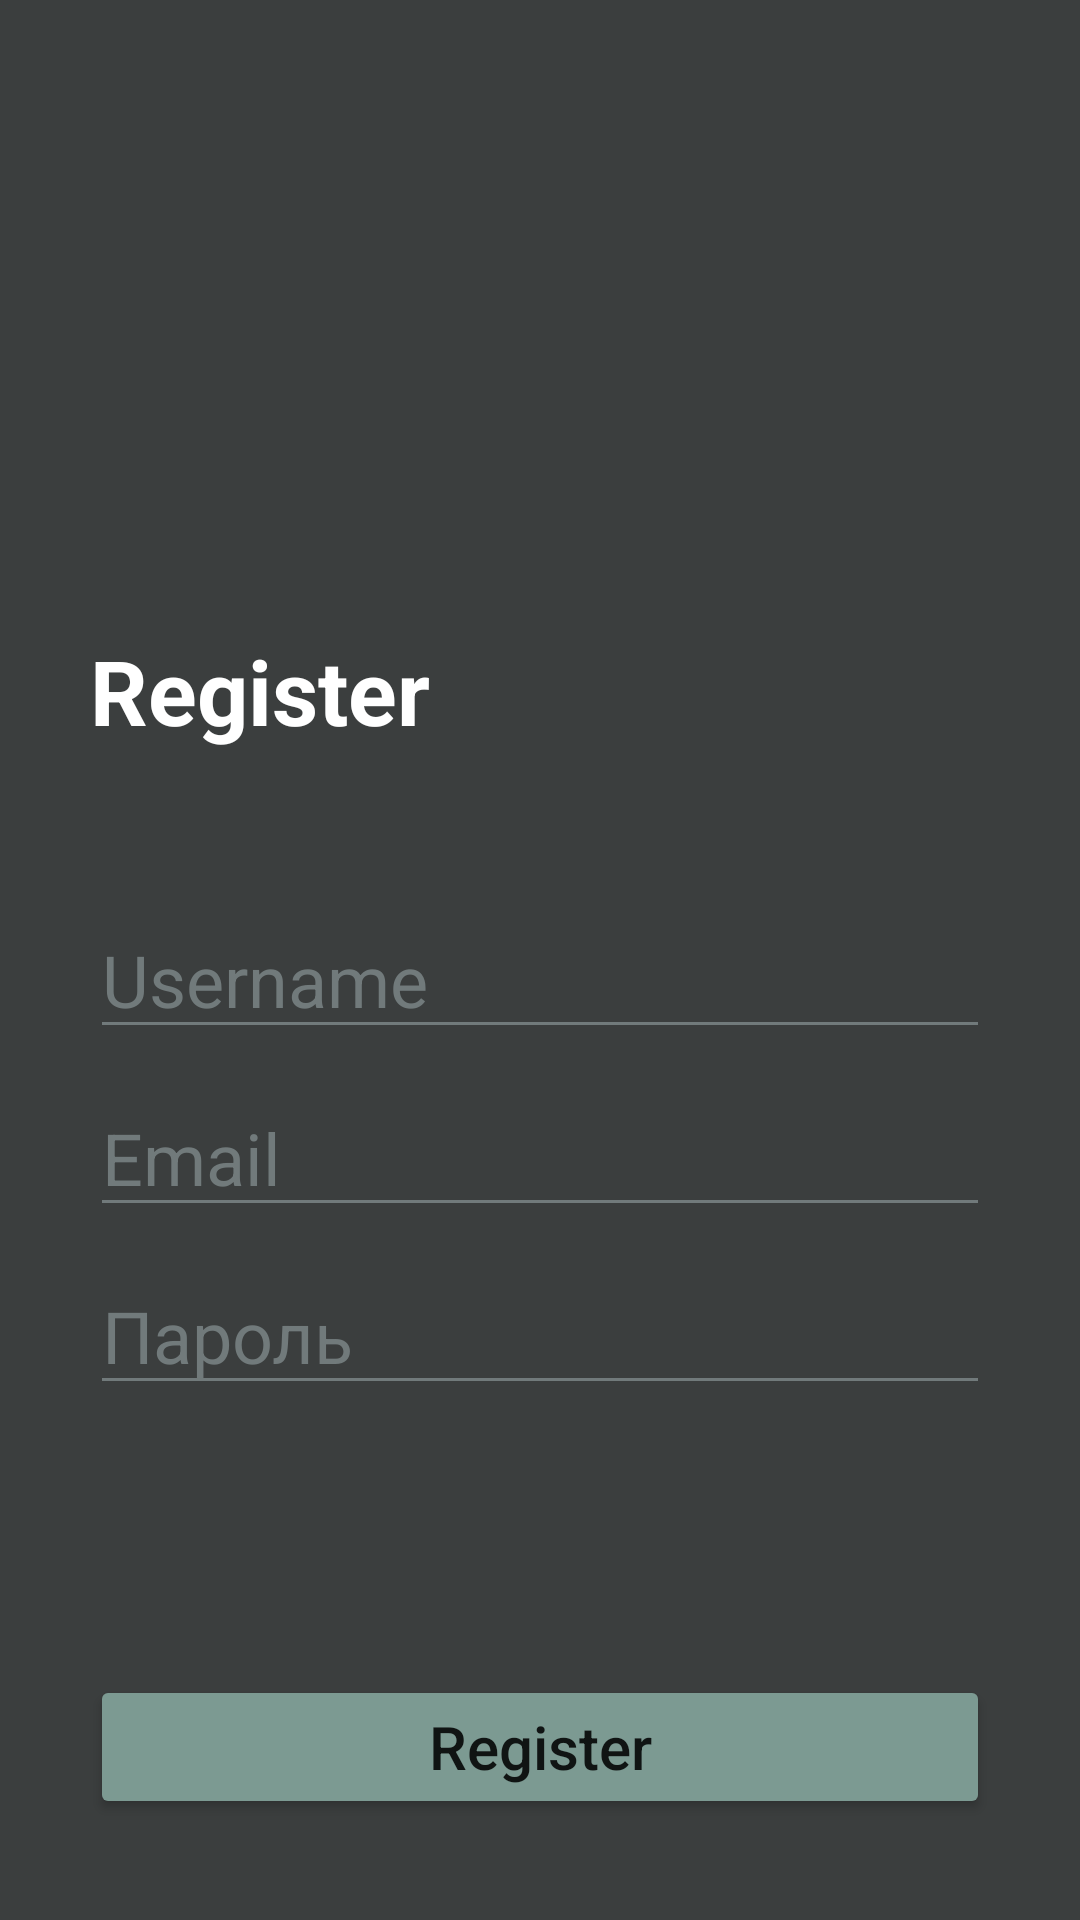

Layout XML and referenced resources for this Android screen:
<!-- AndroidManifest.xml: application theme Theme.RelaxApp -->
<!-- res/layout/activity_register.xml -->
<?xml version="1.0" encoding="utf-8"?>
<FrameLayout xmlns:android="http://schemas.android.com/apk/res/android"
    xmlns:tools="http://schemas.android.com/tools"
    android:layout_width="match_parent"
    android:layout_height="match_parent"
    android:background="@color/dark_gray"
    android:orientation="vertical"
    tools:context=".ui.RegisterActivity">

    <LinearLayout
        android:layout_width="match_parent"
        android:layout_height="match_parent"
        android:layout_marginLeft="30dp"
        android:layout_marginRight="30dp"
        android:orientation="vertical">

        <LinearLayout
            android:layout_width="wrap_content"
            android:layout_height="wrap_content"
            android:layout_gravity="start"
            android:orientation="vertical">

            <ImageView
                android:layout_width="60dp"
                android:layout_height="60dp"
                android:layout_gravity="start"
                android:layout_marginTop="130dp"
                android:src="@drawable/flower" />

            <TextView
                android:layout_width="wrap_content"
                android:layout_height="wrap_content"
                android:layout_gravity="center"
                android:paddingTop="20dp"
                android:text="@string/register"
                android:textColor="@color/white"
                android:textSize="30sp"
                android:textStyle="bold" />

        </LinearLayout>

        <LinearLayout
            android:layout_width="match_parent"
            android:layout_height="wrap_content"
            android:layout_gravity="center"
            android:layout_marginTop="40dp"
            android:orientation="vertical">

            <EditText
                android:id="@+id/registration_username"
                android:layout_width="match_parent"
                android:layout_height="wrap_content"
                android:layout_gravity="center"
                android:layout_marginTop="10dp"
                android:backgroundTint="@color/sedative_gray"
                android:ems="10"
                android:hint="@string/username"
                android:inputType="textEmailAddress"
                android:textColor="@color/sedative_gray"
                android:textColorHint="@color/sedative_gray"
                android:textSize="24sp"
                android:importantForAutofill="no" />

            <EditText
                android:id="@+id/registration_email"
                android:layout_width="match_parent"
                android:layout_height="wrap_content"
                android:layout_gravity="center"
                android:layout_marginTop="10dp"
                android:backgroundTint="@color/sedative_gray"
                android:ems="10"
                android:hint="@string/email"
                android:inputType="textEmailAddress"
                android:textColor="@color/sedative_gray"
                android:textColorHint="@color/sedative_gray"
                android:textSize="24sp"
                android:importantForAutofill="no" />

            <EditText
                android:id="@+id/registration_password"
                android:layout_width="match_parent"
                android:layout_height="wrap_content"
                android:layout_gravity="center"
                android:layout_marginTop="10dp"
                android:backgroundTint="@color/sedative_gray"
                android:ems="10"
                android:hint="@string/password"
                android:inputType="textPassword"
                android:textColor="@color/sedative_gray"
                android:textColorHint="@color/sedative_gray"
                android:textSize="24sp"
                android:importantForAutofill="no" />

        </LinearLayout>

        <LinearLayout
            android:layout_width="match_parent"
            android:layout_height="wrap_content"
            android:layout_gravity="center"
            android:layout_marginTop="90dp"
            android:orientation="vertical">

            <Button
                android:id="@+id/registerButton"
                android:layout_width="match_parent"
                android:layout_height="wrap_content"
                android:layout_gravity="center"
                android:backgroundTint="@color/sedative_green"
                android:padding="8dp"
                android:text="@string/register"
                android:textAllCaps="false"
                android:textSize="20sp" />

        </LinearLayout>

    </LinearLayout>

</FrameLayout>
<!-- resources referenced by this layout -->
<resources>
  <color name="dark_gray">#3B3E3E</color>
  <color name="sedative_gray">#FF717A7B</color>
  <color name="sedative_green">#FF7C9A92</color>
  <color name="white">#FFFFFFFF</color>
  <string name="email">Email</string>
  <string name="password">Пароль</string>
  <string name="register">Register</string>
  <string name="username">Username</string>
  <style name="Theme.RelaxApp" parent="Theme.MaterialComponents.DayNight.DarkActionBar">
          
          <item name="colorPrimary">@color/purple_500</item>
          <item name="colorPrimaryVariant">@color/purple_700</item>
          <item name="colorOnPrimary">@color/white</item>
          
          <item name="colorSecondary">@color/teal_200</item>
          <item name="colorSecondaryVariant">@color/teal_700</item>
          <item name="colorOnSecondary">@color/black</item>
          
          <item name="android:statusBarColor" tools:targetApi="l">?attr/colorPrimaryVariant</item>
          <item name="android:windowBackground">@color/swamp_green</item>
  
  
  
          
      </style>
  <color name="purple_500">#FF6200EE</color>
  <color name="purple_700">#FF3700B3</color>
  <color name="teal_200">#FF03DAC5</color>
  <color name="teal_700">#FF018786</color>
  <color name="black">#FF000000</color>
  <color name="swamp_green">#FF253334</color>
</resources>
